Photos from the image-classification dataset "Split_DATASHEET_N_G_DR_Kelompok3" in the GitHub repository antonwijayacakra/Datasheet-fundus-STQ-with-AI-. Its 2 classes are: glaucoma, normal.

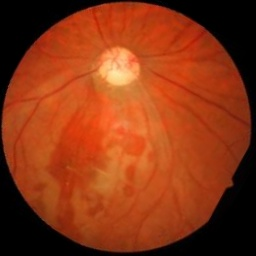
Label: glaucoma

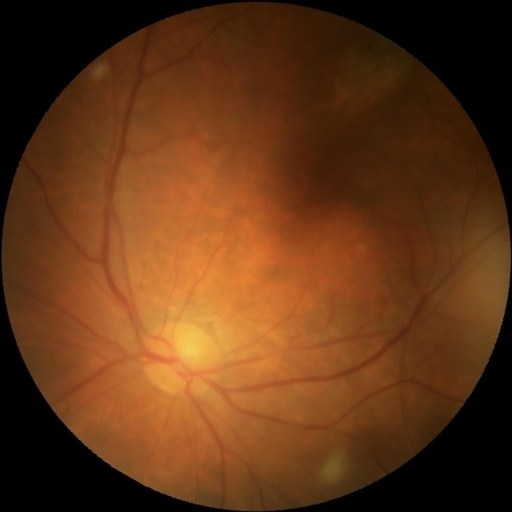
Label: normal

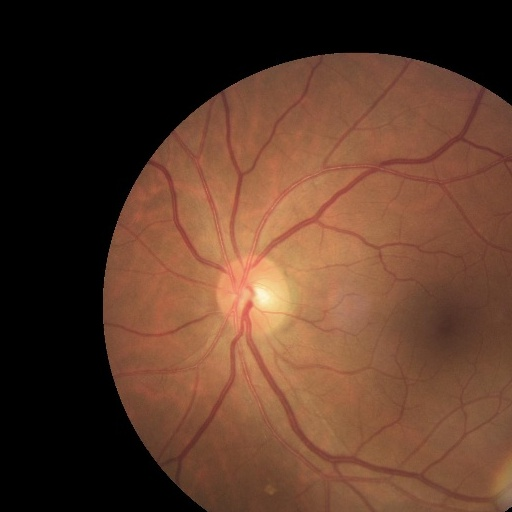
Label: normal

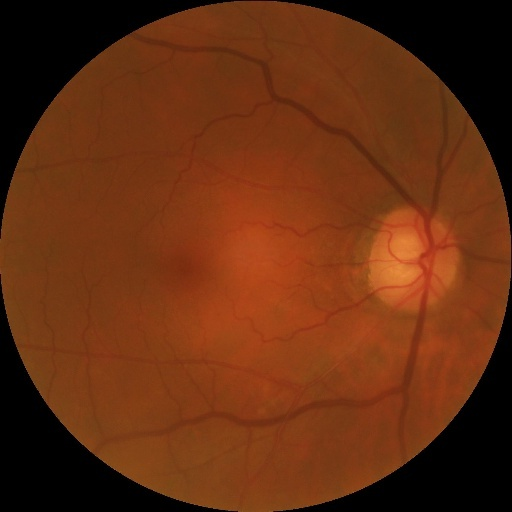
Label: normal

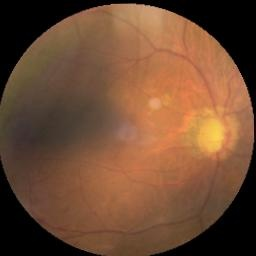
Label: glaucoma

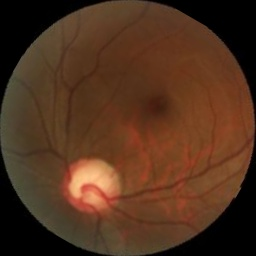
Label: glaucoma
